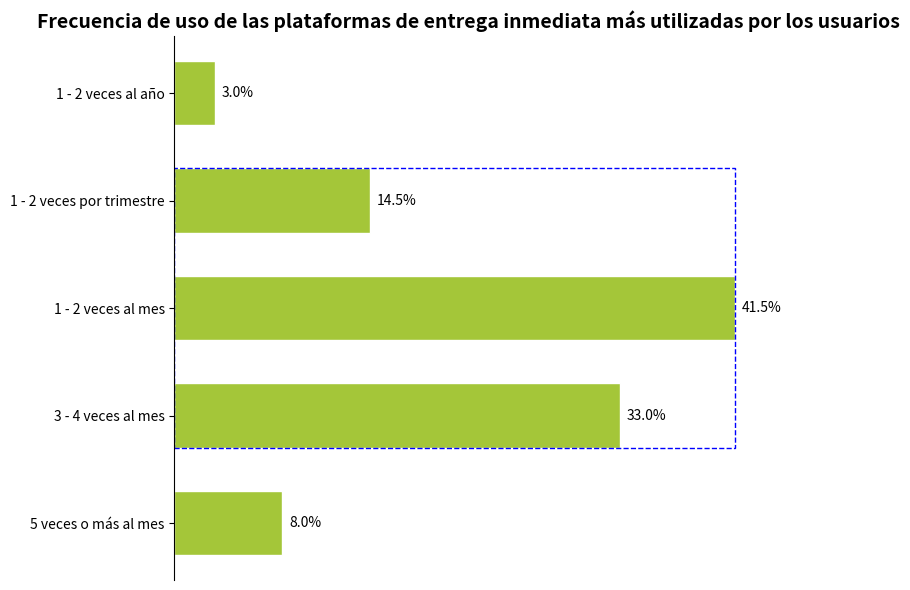

Source code (Python):
import matplotlib.pyplot as plt
import numpy as np

# Configuración de datos
categorias = ["5 veces o más al mes", "3 - 4 veces al mes", "1 - 2 veces al mes", "1 - 2 veces por trimestre", "1 - 2 veces al año"]
datos = [8.0, 33.0, 41.5, 14.5, 3.0]
# Los índices de las categorías a enmarcar (correspondientes a "3 - 4 veces al mes", "1 - 2 veces al mes", "1 - 2 veces por trimestre", con índices 1, 2, 3)
indices_enmarcados = [1, 2, 3]

# Crear un lienzo y un subgráfico
fig, ax = plt.subplots(figsize=(8, 6))

# Dibujar un gráfico de barras horizontales
y = np.arange(len(categorias))
altura_barra = 0.6
barras = ax.barh(y, datos, height=altura_barra, color="#A4C639", edgecolor="white")

# Dibujar un cuadro discontinuo azul
min_y = min(y[i] - altura_barra / 2 for i in indices_enmarcados)
max_y = max(y[i] + altura_barra / 2 for i in indices_enmarcados)
min_x = 0
max_x = max(datos[i] for i in indices_enmarcados)
rect = plt.Rectangle((min_x, min_y), max_x, max_y - min_y, 
                     fill=False, edgecolor='blue', linestyle='--')
ax.add_patch(rect)

# Agregar etiquetas de datos
for barra in barras:
    ancho = barra.get_width()
    ax.annotate(f'{ancho}%',
                xy=(ancho, barra.get_y() + barra.get_height() / 2),
                xytext=(5, 0),  
                textcoords="offset points",
                ha='left', va='center')

# Establecer las marcas y etiquetas del eje y
ax.set_yticks(y)
ax.set_yticklabels(categorias)
# Ocultar las marcas del eje x
ax.set_xticks([])
# Establecer el título
ax.set_title("Frecuencia de uso de las plataformas de entrega inmediata más utilizadas por los usuarios", fontsize=14, fontweight="bold")

# Hacer el gráfico más bonito, ocultar los bordes superior, derecho e inferior
for borde in ["top", "right", "bottom"]:
    ax.spines[borde].set_visible(False)

plt.tight_layout()  
plt.show()
